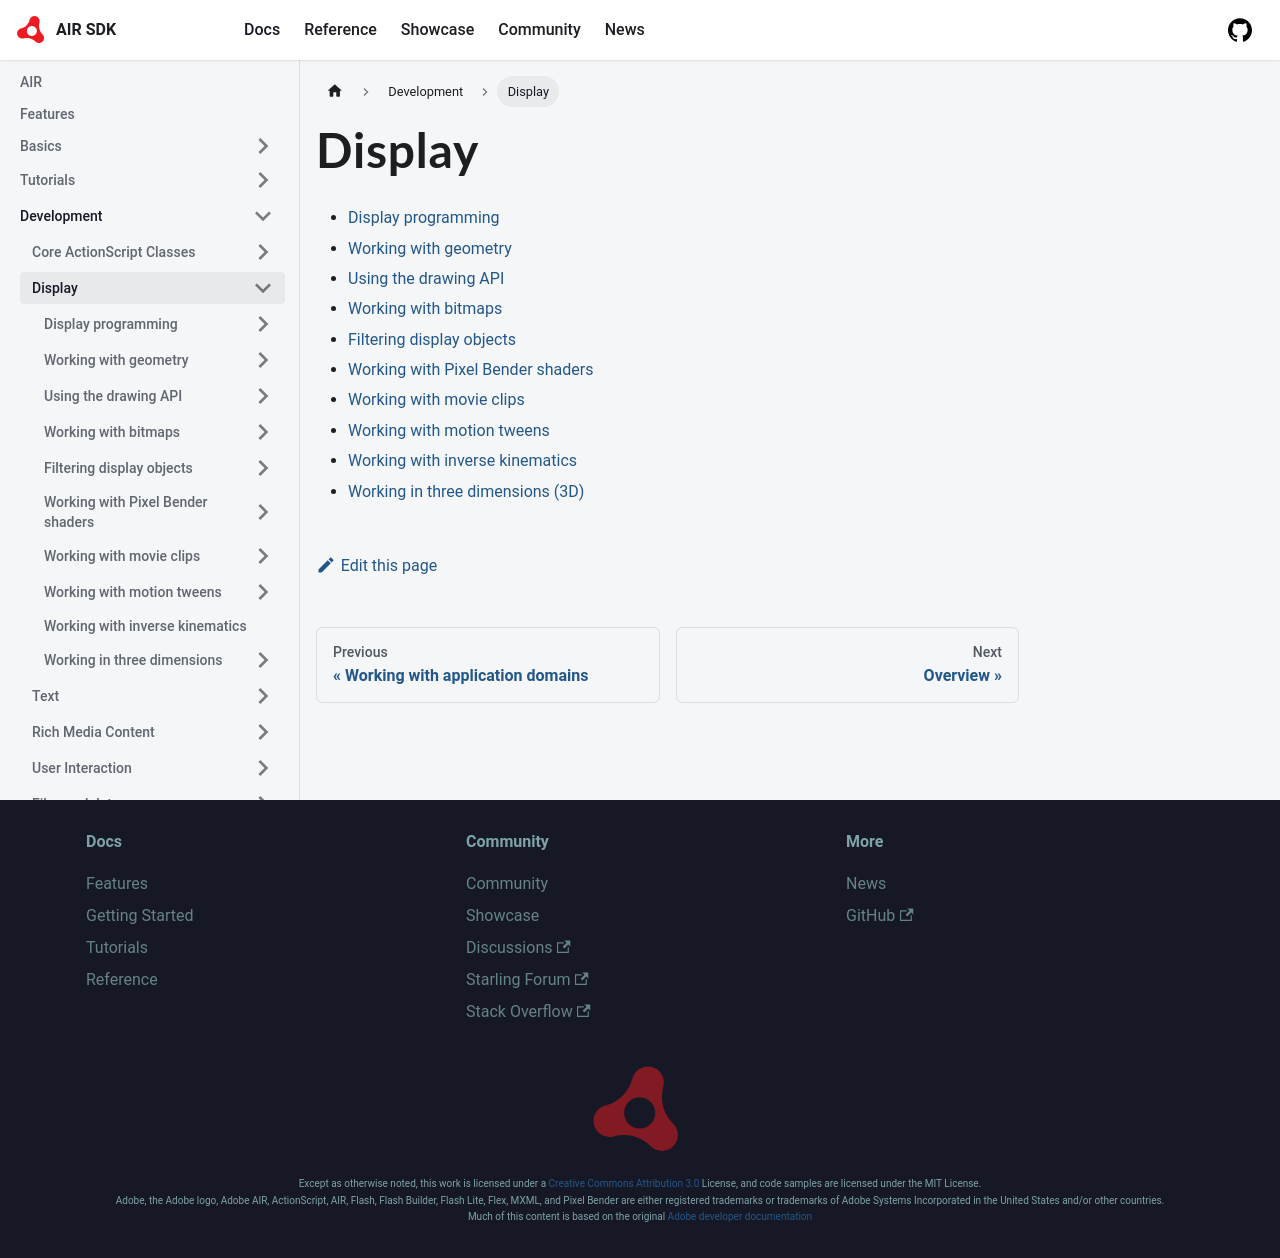

repository: airsdk/airsdk.dev · page: docs/development/display.html · generator: docusaurus

# Display

- [Display programming](./display-programming/index.md)
- [Working with geometry](./working-with-geometry/index.md)
- [Using the drawing API](./using-the-drawing-api/index.md)
- [Working with bitmaps](./working-with-bitmaps/index.md)
- [Filtering display objects](./filtering-display-objects/index.md)
- [Working with Pixel Bender shaders](./working-with-pixel-bender-shaders/index.md)
- [Working with movie clips](./working-with-movie-clips/index.md)
- [Working with motion tweens](./working-with-motion-tweens/index.md)
- [Working with inverse kinematics](./working-with-inverse-kinematics/index.md)
- [Working in three dimensions (3D)](./working-in-three-dimensions/index.md)
